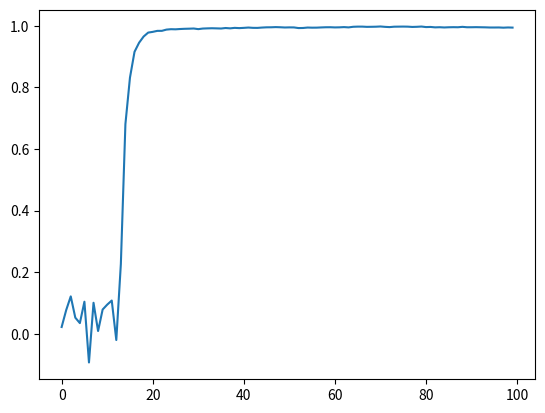

Write Python code to recreate this figure.
import random
import matplotlib.pyplot as plt

#Parameters Likelihood deviation from 0.5: 1 - child identical to parent a, 0 - child identical to parent b
likelihood_dev = 0.3
#Mutation range 
mutation = 0.1
generations = 100
individuals_in_generation = 100
#Number of parameters / dimension of search
parameters = 2
boundaries = ((-100,100),(-100,100))


def generate_population(size, boundaries):
    population = []
    for i in range(size):
        individual = {}
        for p in range(parameters):
            low_bound, high_bound = boundaries[p]
            individual[p] = random.uniform(low_bound,high_bound)
        population.append(individual)
    return population

import math

def apply_function(individual):
    return math.sin(math.sqrt(individual[0] ** 2 + individual[1] ** 2))

def choice_by_roulette(population):
    offset = 0
    fitness_sum = sum(apply_function(individual) for individual in population)
    normalized_fitness_sum = fitness_sum

    lowest_fitness = apply_function(min(population, key = apply_function))

    if lowest_fitness < 0:
        offset = -lowest_fitness
        normalized_fitness_sum += offset * len(population)

    draw = random.uniform(0, 1)

    accumulated = 0
    for individual in population:
        fitness = apply_function(individual) + offset
        probability = fitness / normalized_fitness_sum
        accumulated += probability
        if draw < accumulated:
            # print("Selected: ",individual," score: ",apply_function(individual))
            return individual

def sort_population_by_fitness(population):
    return sorted(population, key=apply_function)


def crossover(individual_a, individual_b):

    child = {}
   
    for p in range(parameters):
    	param_a = individual_a[p]
    	param_b = individual_b[p]
    	likelihood = random.uniform(0.5 - likelihood_dev, 0.5 + likelihood_dev)
    	child[p] = ( likelihood * param_a + (1 - likelihood) * param_b )

    return child


def mutate(individual):

    mutant = {}
    for p in range(parameters):
        mutant[p] = individual[p] + random.uniform(-mutation, mutation)
        low_bound, high_bound = boundaries[p]
        mutant[p] = min(max(mutant[p],low_bound), high_bound)

    return mutant


def make_next_generation(previous_population):
   
    next_generation = []
    population_size = len(previous_population)
    fitness_sum = sum(apply_function(individual) for individual in previous_population)

    for i in range(population_size):
        first_choice = choice_by_roulette(previous_population)
        second_choice = choice_by_roulette(previous_population)

        individual = crossover(first_choice, second_choice)
        individual = mutate(individual)

        next_generation.append(individual)
       
    return next_generation

population = generate_population(size=individuals_in_generation, boundaries=boundaries)

i = 1

fitness_evolution = []
while True:
    print(" ")
    avg_fit = 0
    for individual in population:
        avg_fit += apply_function(individual)
    avg_fit = avg_fit / len(population)
    fitness_evolution.append(avg_fit)

    print(f"🧬 GENERATION {i}, average fitness {avg_fit}")

    sorted_population = sort_population_by_fitness(population)
    print("Best fit individual: ")
    print(sorted_population[-1], "(",apply_function(sorted_population[-1]),")")
    

    if i == generations:
        break

    i += 1

    population = make_next_generation(population)

plt.plot(fitness_evolution)
plt.show()
best_individual = sort_population_by_fitness(population)[-1]
print("\n🔬 FINAL RESULT")
print(best_individual, apply_function(best_individual))
